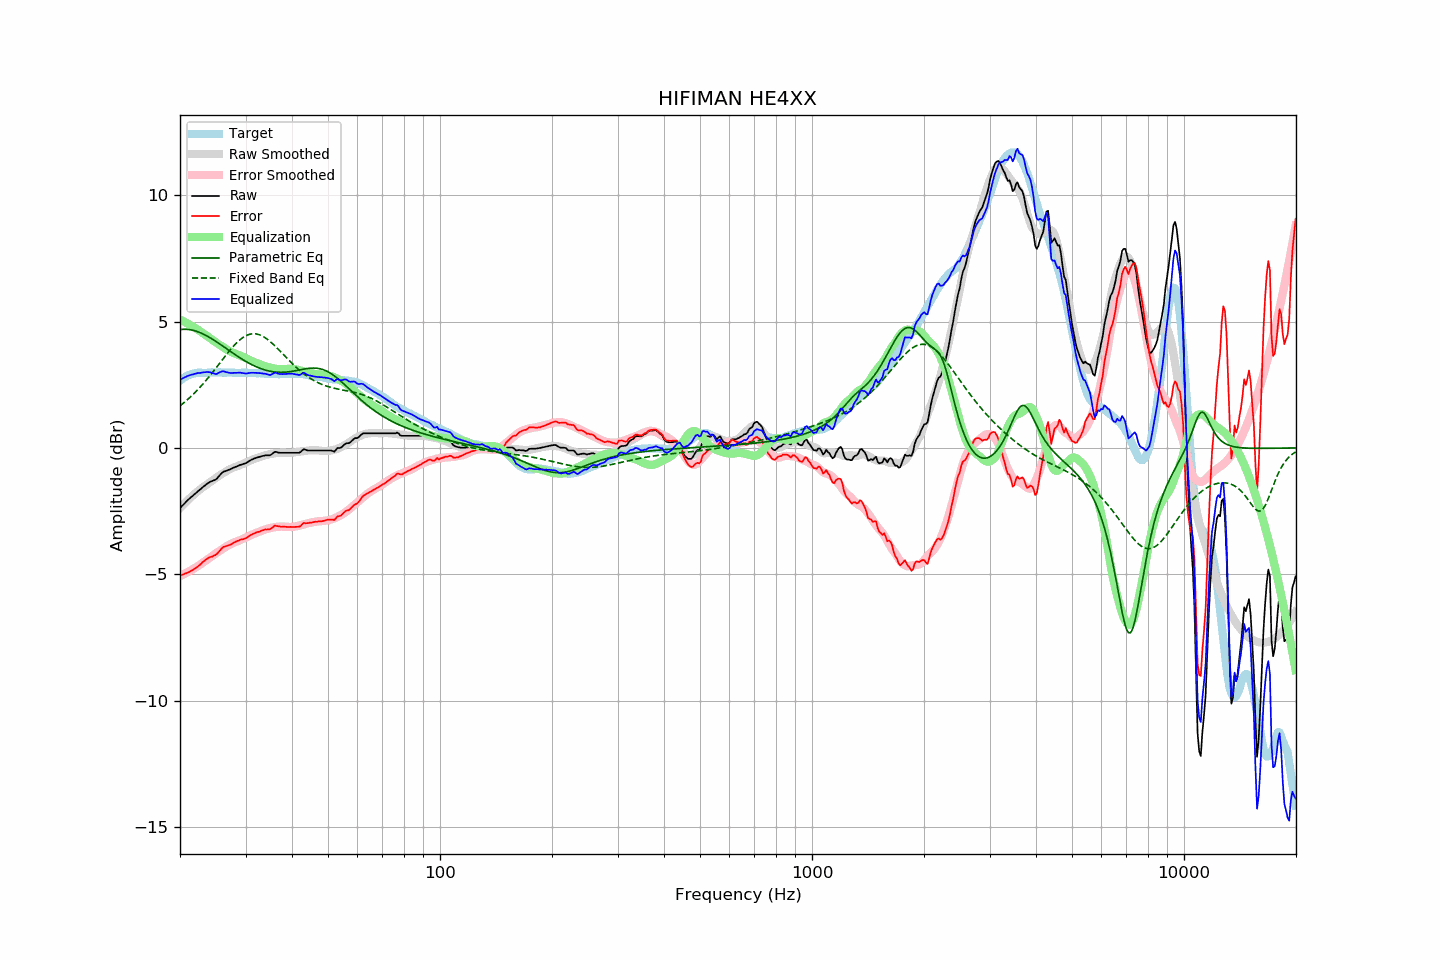

Source data for this figure (header and first rows):
frequency, raw, error, smoothed, error_smoothed, equalization, parametric_eq, fixed_band_eq, equalized_raw, equalized_smoothed, target
20.00, -2.38, -5.04, -2.39, -5.08, 5.08, 4.68, 1.66, 2.69, 2.69, 2.66
20.20, -2.31, -5.02, -2.32, -5.04, 5.04, 4.69, 1.71, 2.73, 2.72, 2.71
20.40, -2.25, -5.01, -2.25, -5.01, 5.01, 4.69, 1.76, 2.76, 2.76, 2.76
20.61, -2.19, -4.97, -2.19, -4.98, 4.98, 4.69, 1.82, 2.79, 2.79, 2.79
20.81, -2.12, -4.96, -2.12, -4.94, 4.94, 4.69, 1.87, 2.82, 2.82, 2.84
21.02, -2.05, -4.93, -2.06, -4.91, 4.91, 4.69, 1.93, 2.86, 2.85, 2.88
21.23, -2.00, -4.90, -2.00, -4.87, 4.87, 4.68, 1.99, 2.87, 2.87, 2.90
21.44, -1.94, -4.86, -1.94, -4.84, 4.84, 4.67, 2.04, 2.89, 2.90, 2.92
21.66, -1.90, -4.83, -1.88, -4.80, 4.80, 4.65, 2.11, 2.91, 2.92, 2.93
21.87, -1.83, -4.78, -1.83, -4.76, 4.76, 4.64, 2.17, 2.93, 2.94, 2.95
22.09, -1.78, -4.75, -1.77, -4.72, 4.72, 4.62, 2.23, 2.94, 2.95, 2.96
22.31, -1.72, -4.70, -1.72, -4.68, 4.68, 4.60, 2.30, 2.96, 2.96, 2.97
22.54, -1.68, -4.65, -1.67, -4.64, 4.64, 4.57, 2.37, 2.96, 2.97, 2.97
22.76, -1.62, -4.60, -1.62, -4.59, 4.59, 4.55, 2.44, 2.97, 2.97, 2.97
22.99, -1.56, -4.53, -1.57, -4.55, 4.55, 4.52, 2.51, 2.98, 2.98, 2.96
23.22, -1.51, -4.48, -1.53, -4.51, 4.51, 4.49, 2.58, 2.99, 2.98, 2.96
23.45, -1.46, -4.43, -1.48, -4.46, 4.46, 4.45, 2.66, 3.00, 2.98, 2.96
23.69, -1.42, -4.39, -1.44, -4.42, 4.42, 4.42, 2.73, 3.00, 2.98, 2.97
23.92, -1.37, -4.35, -1.39, -4.37, 4.37, 4.38, 2.81, 3.00, 2.98, 2.97
24.16, -1.33, -4.32, -1.34, -4.32, 4.32, 4.35, 2.89, 2.99, 2.98, 2.98
24.40, -1.31, -4.30, -1.30, -4.28, 4.28, 4.31, 2.97, 2.96, 2.98, 2.99
24.65, -1.28, -4.27, -1.25, -4.23, 4.23, 4.27, 3.05, 2.95, 2.98, 2.98
24.89, -1.26, -4.24, -1.21, -4.19, 4.19, 4.23, 3.13, 2.92, 2.98, 2.98
25.14, -1.21, -4.19, -1.16, -4.14, 4.14, 4.18, 3.21, 2.93, 2.98, 2.98
25.39, -1.13, -4.12, -1.12, -4.10, 4.10, 4.14, 3.29, 2.97, 2.98, 2.99
25.65, -1.06, -4.05, -1.08, -4.06, 4.06, 4.10, 3.38, 3.00, 2.98, 2.99
25.91, -1.00, -3.97, -1.04, -4.02, 4.02, 4.05, 3.46, 3.02, 2.98, 2.98
26.16, -0.94, -3.92, -1.00, -3.98, 3.98, 4.01, 3.54, 3.03, 2.98, 2.98
26.43, -0.92, -3.90, -0.96, -3.94, 3.94, 3.97, 3.62, 3.01, 2.98, 2.98
26.69, -0.90, -3.88, -0.92, -3.90, 3.90, 3.92, 3.70, 2.99, 2.98, 2.98
26.96, -0.87, -3.86, -0.88, -3.86, 3.86, 3.88, 3.78, 2.98, 2.98, 2.99
27.23, -0.85, -3.84, -0.84, -3.82, 3.82, 3.83, 3.86, 2.97, 2.98, 2.98
27.50, -0.82, -3.81, -0.81, -3.79, 3.79, 3.79, 3.94, 2.96, 2.98, 2.98
27.77, -0.79, -3.77, -0.79, -3.76, 3.76, 3.74, 4.01, 2.97, 2.97, 2.97
28.05, -0.76, -3.74, -0.76, -3.74, 3.74, 3.70, 4.08, 2.97, 2.97, 2.97
28.33, -0.74, -3.71, -0.74, -3.71, 3.71, 3.66, 4.14, 2.97, 2.97, 2.96
28.62, -0.71, -3.68, -0.72, -3.69, 3.69, 3.62, 4.20, 2.97, 2.97, 2.96
28.90, -0.68, -3.65, -0.69, -3.66, 3.66, 3.57, 4.26, 2.98, 2.97, 2.97
29.19, -0.66, -3.62, -0.67, -3.64, 3.64, 3.53, 4.31, 2.97, 2.97, 2.96
29.48, -0.64, -3.62, -0.64, -3.61, 3.61, 3.50, 4.36, 2.96, 2.97, 2.98
29.78, -0.62, -3.59, -0.61, -3.58, 3.58, 3.46, 4.40, 2.95, 2.97, 2.97
30.08, -0.60, -3.58, -0.58, -3.54, 3.54, 3.42, 4.44, 2.94, 2.97, 2.98
30.38, -0.57, -3.53, -0.55, -3.52, 3.52, 3.38, 4.47, 2.95, 2.97, 2.97
30.68, -0.52, -3.49, -0.52, -3.49, 3.49, 3.35, 4.49, 2.96, 2.96, 2.96
30.99, -0.48, -3.45, -0.49, -3.46, 3.46, 3.31, 4.50, 2.97, 2.96, 2.96
31.30, -0.45, -3.42, -0.46, -3.43, 3.43, 3.28, 4.51, 2.97, 2.96, 2.96
31.61, -0.42, -3.39, -0.44, -3.40, 3.40, 3.25, 4.52, 2.98, 2.96, 2.96
31.93, -0.40, -3.36, -0.42, -3.37, 3.37, 3.22, 4.51, 2.97, 2.96, 2.96
32.24, -0.38, -3.33, -0.40, -3.35, 3.35, 3.19, 4.50, 2.97, 2.95, 2.95
32.57, -0.36, -3.32, -0.38, -3.33, 3.33, 3.17, 4.48, 2.96, 2.95, 2.96
32.89, -0.34, -3.30, -0.35, -3.30, 3.30, 3.14, 4.46, 2.95, 2.95, 2.95
33.22, -0.32, -3.27, -0.33, -3.27, 3.27, 3.12, 4.43, 2.95, 2.94, 2.94
33.55, -0.31, -3.26, -0.31, -3.25, 3.25, 3.10, 4.40, 2.94, 2.94, 2.94
33.89, -0.29, -3.22, -0.29, -3.23, 3.23, 3.08, 4.36, 2.93, 2.94, 2.93
34.23, -0.29, -3.23, -0.28, -3.21, 3.21, 3.06, 4.31, 2.92, 2.93, 2.94
34.57, -0.29, -3.22, -0.26, -3.19, 3.19, 3.05, 4.26, 2.90, 2.93, 2.93
34.92, -0.29, -3.22, -0.25, -3.17, 3.17, 3.03, 4.21, 2.88, 2.93, 2.92
35.27, -0.26, -3.18, -0.24, -3.16, 3.16, 3.02, 4.15, 2.91, 2.92, 2.92
35.62, -0.20, -3.13, -0.22, -3.15, 3.15, 3.01, 4.10, 2.94, 2.92, 2.92
35.97, -0.15, -3.07, -0.21, -3.14, 3.14, 3.00, 4.04, 2.98, 2.92, 2.92
... 635 more rows
